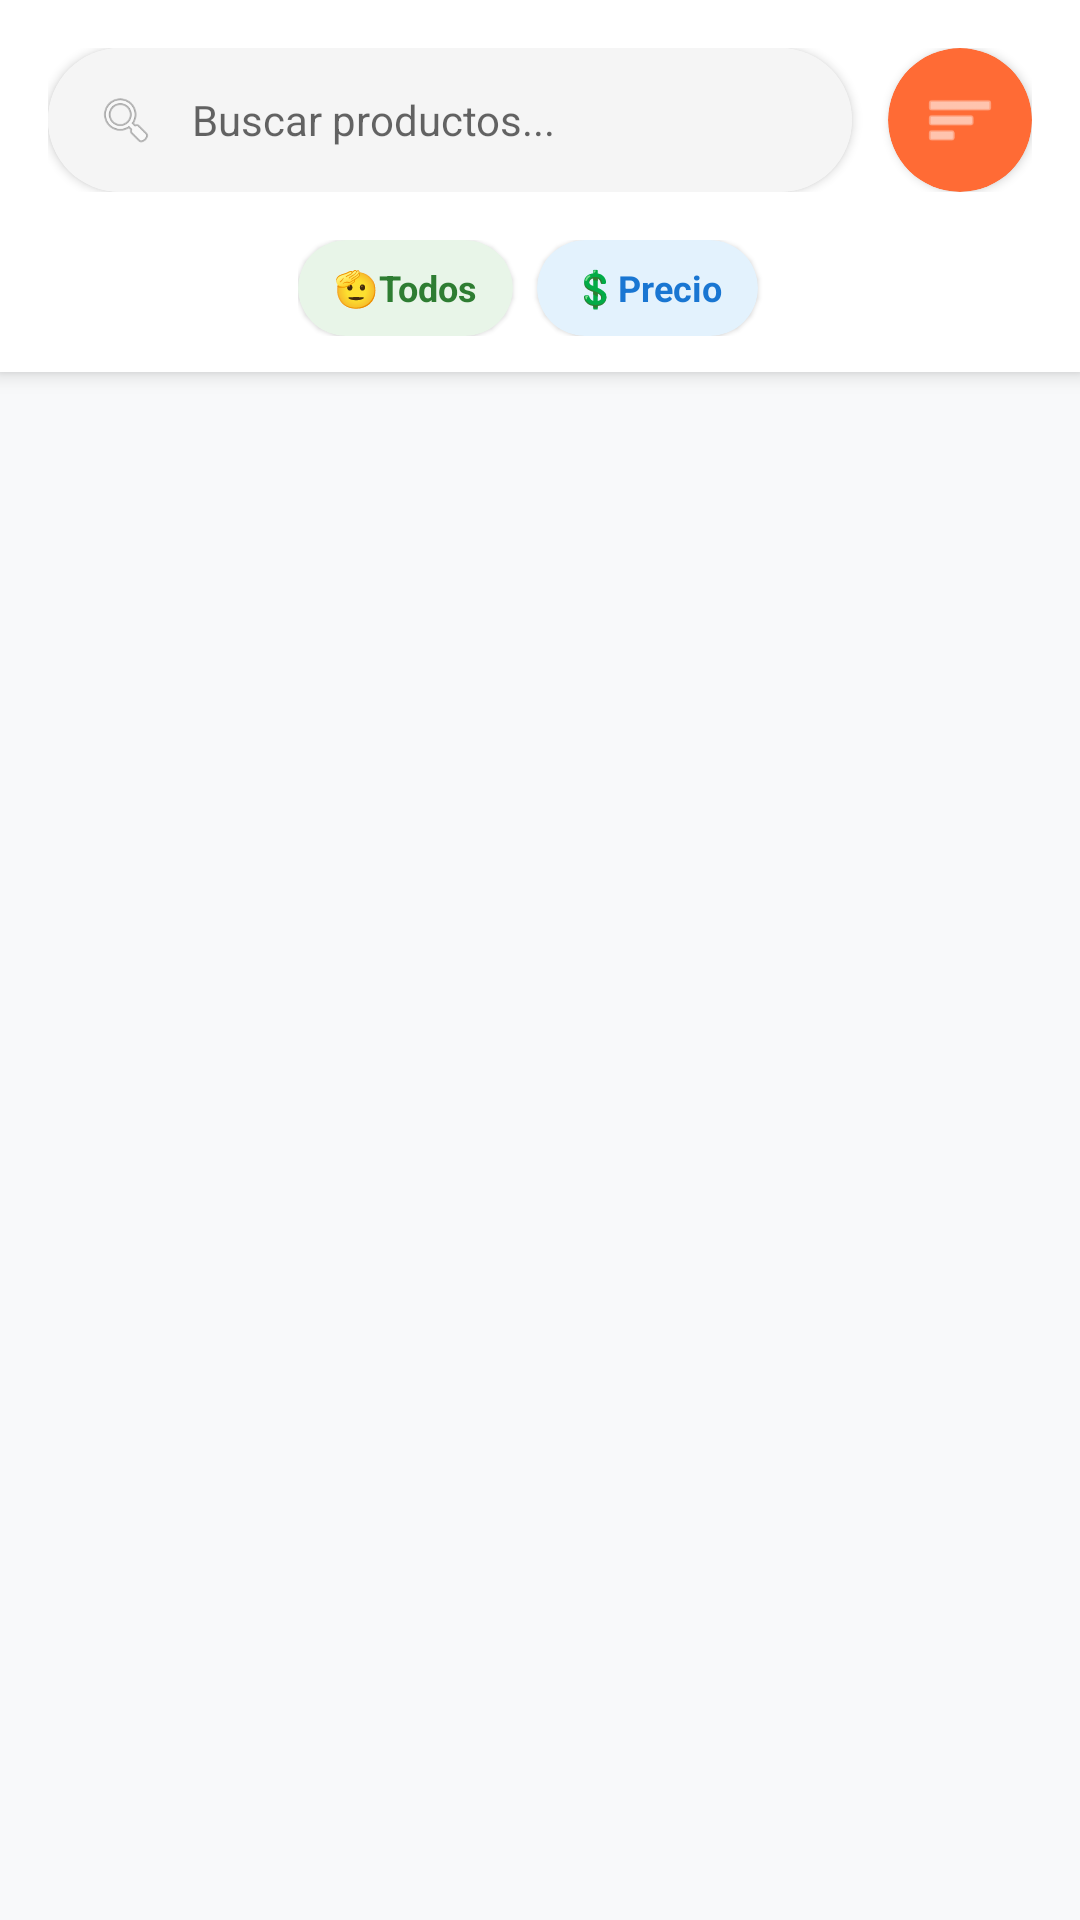

This screen was rendered from an Android layout file. Write that file and the resources it references.
<!-- AndroidManifest.xml: application theme Theme.Trujidelivery -->
<!-- res/layout/activity_productos.xml -->
<?xml version="1.0" encoding="utf-8"?>
<androidx.constraintlayout.widget.ConstraintLayout
    xmlns:android="http://schemas.android.com/apk/res/android"
    xmlns:app="http://schemas.android.com/apk/res-auto"
    android:layout_width="match_parent"
    android:layout_height="match_parent"
    android:background="#F8F9FA">

    <LinearLayout
        android:id="@+id/headerLayout"
        android:layout_width="0dp"
        android:layout_height="wrap_content"
        android:orientation="vertical"
        android:background="@android:color/white"
        android:elevation="4dp"
        android:paddingBottom="12dp"
        app:layout_constraintTop_toTopOf="parent"
        app:layout_constraintStart_toStartOf="parent"
        app:layout_constraintEnd_toEndOf="parent">

        <LinearLayout
            android:layout_width="match_parent"
            android:layout_height="wrap_content"
            android:orientation="horizontal"
            android:padding="16dp"
            android:gravity="center_vertical">

            <androidx.cardview.widget.CardView
                android:layout_width="0dp"
                android:layout_height="48dp"
                android:layout_weight="1"
                app:cardCornerRadius="24dp"
                app:cardElevation="2dp"
                android:layout_marginEnd="12dp">

                <LinearLayout
                    android:layout_width="match_parent"
                    android:layout_height="match_parent"
                    android:orientation="horizontal"
                    android:gravity="center_vertical"
                    android:paddingHorizontal="16dp"
                    android:background="#F5F5F5">

                    <ImageView
                        android:layout_width="20dp"
                        android:layout_height="20dp"
                        android:src="@android:drawable/ic_menu_search"
                        android:layout_marginEnd="12dp"
                        android:alpha="0.6" />

                    <EditText
                        android:id="@+id/etBuscar"
                        android:layout_width="0dp"
                        android:layout_height="wrap_content"
                        android:layout_weight="1"
                        android:hint="Buscar productos..."
                        android:textColor="#999999"
                        android:textSize="14sp"
                        android:background="@android:color/transparent"
                        android:inputType="text"
                        android:imeOptions="actionSearch" />

                </LinearLayout>

            </androidx.cardview.widget.CardView>

            
            <androidx.cardview.widget.CardView
                android:id="@+id/filterOrdenar"
                android:layout_width="48dp"
                android:layout_height="48dp"
                app:cardCornerRadius="24dp"
                app:cardElevation="2dp"
                app:cardBackgroundColor="#FF6B35">

                <ImageView
                    android:layout_width="24dp"
                    android:layout_height="24dp"
                    android:layout_gravity="center"
                    android:src="@android:drawable/ic_menu_sort_by_size"
                    app:tint="@android:color/white" />

            </androidx.cardview.widget.CardView>

        </LinearLayout>

        
        <HorizontalScrollView
            android:id="@+id/filtrosRapidos"
            android:layout_width="match_parent"
            android:layout_height="wrap_content"
            android:scrollbars="none"
            android:layout_gravity="center_horizontal"
            android:paddingHorizontal="12dp">

            <LinearLayout
                android:layout_width="wrap_content"
                android:layout_height="wrap_content"
                android:orientation="horizontal"
                android:gravity="center_horizontal"
                android:layout_gravity="center_horizontal">

                
                <androidx.cardview.widget.CardView
                    android:id="@+id/filter_entrega_gratis"
                    android:layout_width="wrap_content"
                    android:layout_height="32dp"
                    app:cardCornerRadius="16dp"
                    app:cardElevation="1dp"
                    app:cardBackgroundColor="#E8F5E8"
                    android:layout_marginEnd="8dp">

                    <TextView
                        android:layout_width="wrap_content"
                        android:layout_height="wrap_content"
                        android:layout_gravity="center"
                        android:paddingHorizontal="12dp"
                        android:text="🫡Todos"
                        android:textColor="#2E7D32"
                        android:textSize="12sp"
                        android:textStyle="bold" />
                </androidx.cardview.widget.CardView>

                
                <androidx.cardview.widget.CardView
                    android:id="@+id/filter_mejor_valorado"
                    android:layout_width="wrap_content"
                    android:layout_height="32dp"
                    app:cardCornerRadius="16dp"
                    app:cardElevation="1dp"
                    app:cardBackgroundColor="#E3F2FD"
                    android:layout_marginEnd="8dp">

                    <TextView
                        android:layout_width="wrap_content"
                        android:layout_height="wrap_content"
                        android:layout_gravity="center"
                        android:paddingHorizontal="12dp"
                        android:text="💲Precio"
                        android:textColor="#1976D2"
                        android:textSize="12sp"
                        android:textStyle="bold" />
                </androidx.cardview.widget.CardView>

            </LinearLayout>
        </HorizontalScrollView>

        <androidx.recyclerview.widget.RecyclerView
            android:id="@+id/recyclerViewCategorias"
            android:layout_width="match_parent"
            android:layout_height="wrap_content"
            android:orientation="horizontal"
            android:paddingHorizontal="16dp"
            app:layoutManager="androidx.recyclerview.widget.LinearLayoutManager" />

    </LinearLayout>

    <androidx.recyclerview.widget.RecyclerView
        android:id="@+id/recyclerViewProductos"
        android:layout_width="0dp"
        android:layout_height="0dp"
        android:clipToPadding="false"
        android:paddingHorizontal="12dp"
        android:paddingTop="8dp"
        android:paddingBottom="16dp"
        app:layoutManager="androidx.recyclerview.widget.GridLayoutManager"
        app:spanCount="2"
        app:layout_constraintTop_toBottomOf="@id/headerLayout"
        app:layout_constraintBottom_toBottomOf="parent"
        app:layout_constraintStart_toStartOf="parent"
        app:layout_constraintEnd_toEndOf="parent" />

    <com.google.android.material.floatingactionbutton.FloatingActionButton
        android:id="@+id/fabCarrito"
        android:layout_width="wrap_content"
        android:layout_height="wrap_content"
        android:layout_margin="16dp"
        android:src="@android:drawable/ic_menu_view"
        android:contentDescription="Ir al carrito"
        app:backgroundTint="#FF6B35"
        app:tint="@android:color/white"
        app:layout_constraintBottom_toBottomOf="parent"
        app:layout_constraintEnd_toEndOf="parent"
        android:visibility="gone" />

</androidx.constraintlayout.widget.ConstraintLayout>
<!-- resources referenced by this layout -->
<resources>
  <style name="Theme.Trujidelivery" parent="Theme.MaterialComponents.DayNight.DarkActionBar">
          
          <item name="colorPrimary">@color/orange_primary</item>
          <item name="colorPrimaryVariant">@color/orange_dark</item>
          <item name="colorOnPrimary">@color/white</item>
          
          <item name="colorSecondary">@color/orange_primary</item>
          <item name="colorSecondaryVariant">@color/orange_dark</item>
          <item name="colorOnSecondary">@color/black</item>
          
          <item name="android:statusBarColor">@android:color/white</item>
          <item name="android:windowLightStatusBar" tools:targetApi="23">true</item>
      </style>
  <color name="orange_primary">#FF5722</color>
  <color name="orange_dark">#E64A19</color>
  <color name="white">#FFFFFF</color>
  <color name="black">#000000</color>
</resources>
